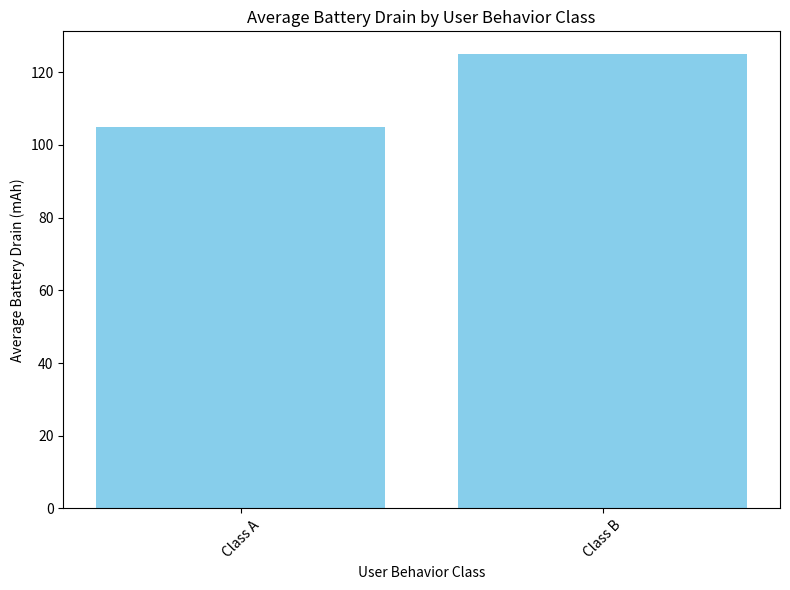

This chart was generated by the following Python code: (Note: this script raises an exception after producing the figure.)
# Import necessary libraries
import pandas as pd
import matplotlib.pyplot as plt

# Create a sample DataFrame
data = {
    'User Behavior Class': ['Class A', 'Class B', 'Class A', 'Class B', 'Class A', 'Class B'],
    'Battery Drain (mAh)': [100, 120, 110, 130, 105, 125]
}
df = pd.DataFrame(data)

# Group by 'User Behavior Class' and calculate the average 'Battery Drain (mAh)'
average_battery_drain = df.groupby('User Behavior Class')['Battery Drain (mAh)'].mean().reset_index()

# Create a bar plot
plt.figure(figsize=(8, 6))
plt.bar(average_battery_drain['User Behavior Class'], average_battery_drain['Battery Drain (mAh)'], color='skyblue')
plt.xlabel('User Behavior Class')
plt.ylabel('Average Battery Drain (mAh)')
plt.title('Average Battery Drain by User Behavior Class')
plt.xticks(rotation=45)
plt.tight_layout()
plt.show()
plt.savefig('png_files/plot_7536ae63.png')